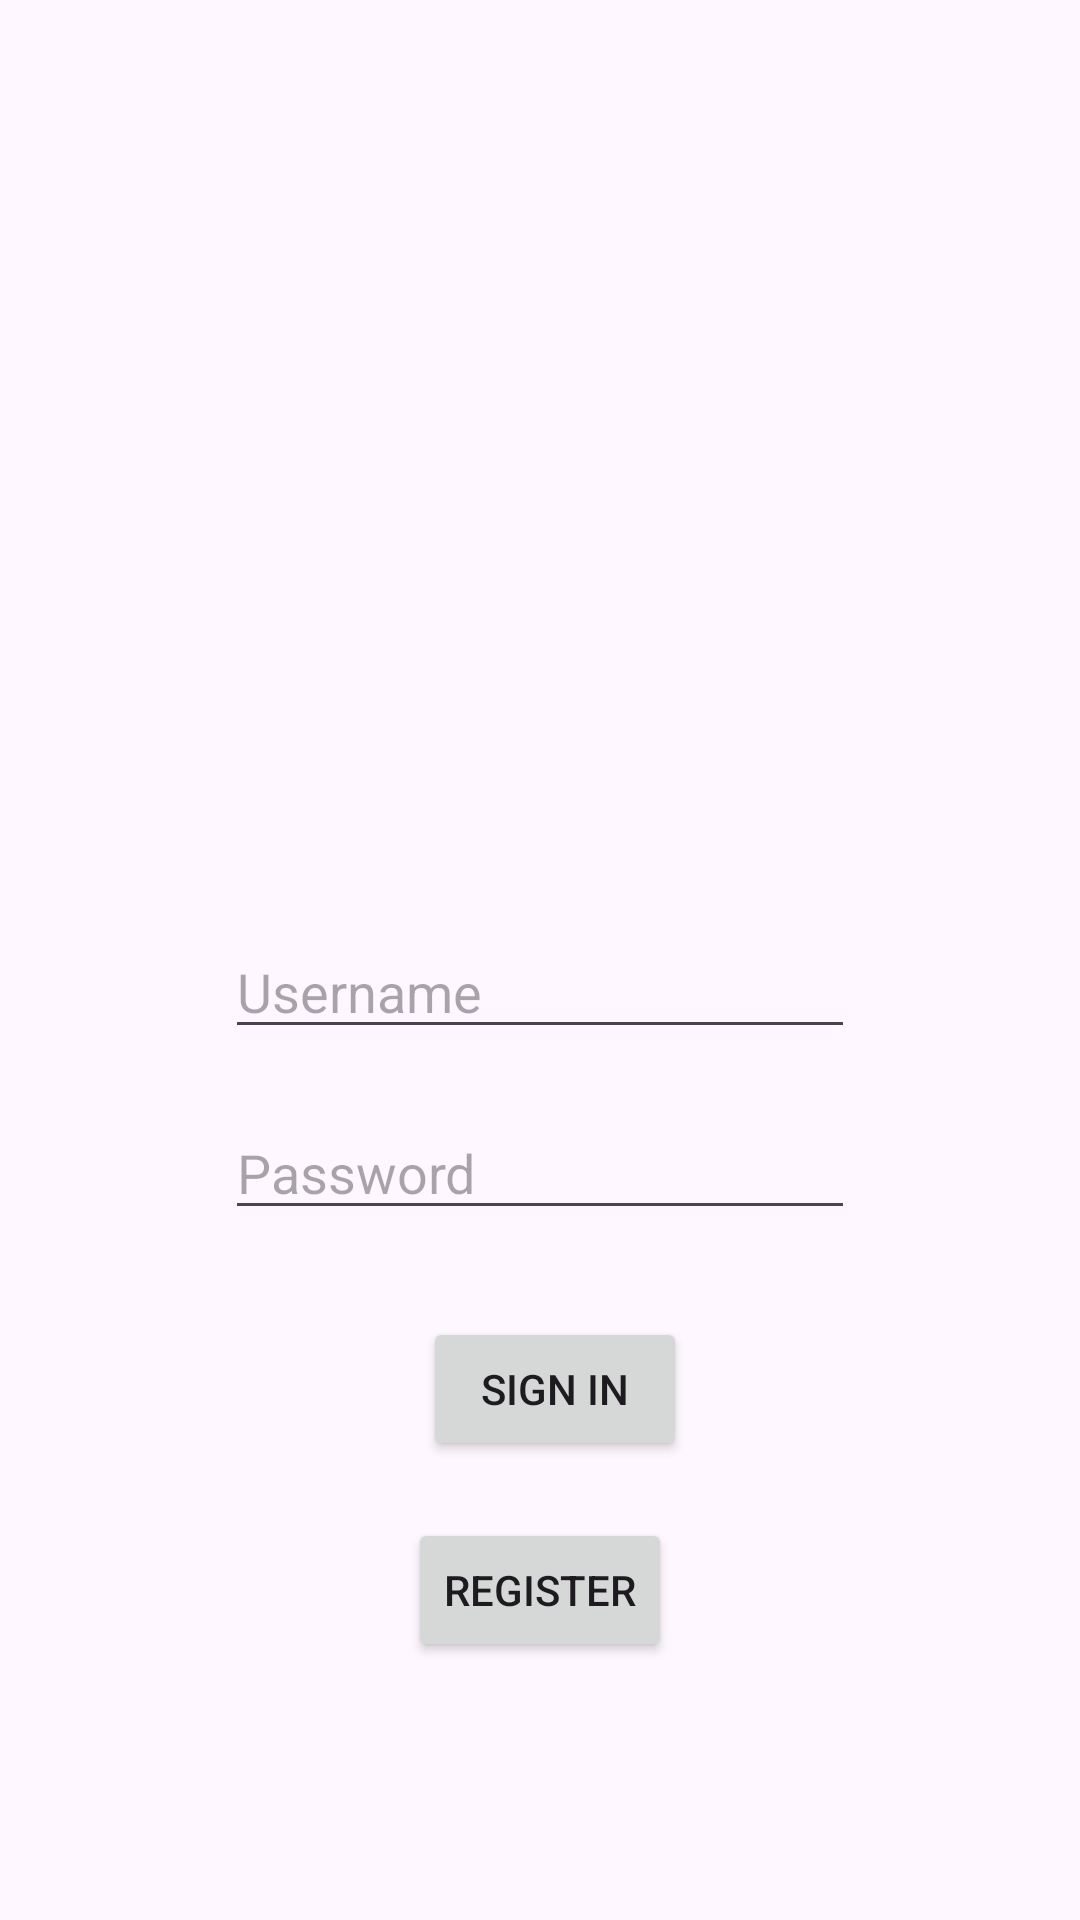

Here is an Android app screen rendered from its layout file. Give the layout XML and the strings, colors and styles it references.
<!-- AndroidManifest.xml: application theme Theme.PrjGrannyApp -->
<!-- res/layout/activity_main.xml -->
<?xml version="1.0" encoding="utf-8"?>
<androidx.constraintlayout.widget.ConstraintLayout xmlns:android="http://schemas.android.com/apk/res/android"
    xmlns:app="http://schemas.android.com/apk/res-auto"
    xmlns:tools="http://schemas.android.com/tools"
    android:layout_width="match_parent"
    android:layout_height="match_parent"
    tools:context=".MainActivity">

    <EditText
        android:id="@+id/txtUsername"
        android:layout_width="wrap_content"
        android:layout_height="wrap_content"
        android:layout_marginBottom="19dp"
        android:ems="10"
        android:hint="Username"
        android:inputType="text"
        app:layout_constraintBottom_toTopOf="@+id/txtPassword"
        app:layout_constraintEnd_toEndOf="parent"
        app:layout_constraintStart_toStartOf="parent"
        app:layout_constraintTop_toBottomOf="@+id/imageView" />

    <Button
        android:id="@+id/btnSignIn"
        android:layout_width="wrap_content"
        android:layout_height="wrap_content"
        android:layout_marginStart="5dp"
        android:layout_marginBottom="19dp"
        android:text="Sign in"
        app:layout_constraintBottom_toTopOf="@+id/btnRegister"
        app:layout_constraintStart_toStartOf="@+id/btnRegister"
        app:layout_constraintTop_toBottomOf="@+id/txtPassword" />

    <Button
        android:id="@+id/btnRegister"
        android:layout_width="wrap_content"
        android:layout_height="wrap_content"
        android:layout_marginBottom="144dp"
        android:text="Register"
        app:layout_constraintBottom_toBottomOf="parent"
        app:layout_constraintEnd_toEndOf="parent"
        app:layout_constraintStart_toStartOf="parent"
        app:layout_constraintTop_toBottomOf="@+id/btnSignIn" />

    <EditText
        android:id="@+id/txtPassword"
        android:layout_width="wrap_content"
        android:layout_height="wrap_content"
        android:layout_marginBottom="29dp"
        android:ems="10"
        android:hint="Password"
        android:inputType="textPassword"
        app:layout_constraintBottom_toTopOf="@+id/btnSignIn"
        app:layout_constraintStart_toStartOf="@+id/txtUsername"
        app:layout_constraintTop_toBottomOf="@+id/txtUsername" />

    <ImageView
        android:id="@+id/imageView"
        android:layout_width="200dp"
        android:layout_height="200dp"
        android:layout_marginTop="85dp"
        android:layout_marginBottom="81dp"
        app:layout_constraintBottom_toTopOf="@+id/txtUsername"
        app:layout_constraintEnd_toEndOf="parent"
        app:layout_constraintStart_toStartOf="parent"
        app:layout_constraintTop_toTopOf="parent"
        tools:srcCompat="@tools:sample/avatars" />

</androidx.constraintlayout.widget.ConstraintLayout>
<!-- resources referenced by this layout -->
<resources>
  <style name="Theme.PrjGrannyApp" parent="Base.Theme.PrjGrannyApp" />
  <style name="Base.Theme.PrjGrannyApp" parent="Theme.Material3.DayNight.NoActionBar">
          
          
      </style>
</resources>
